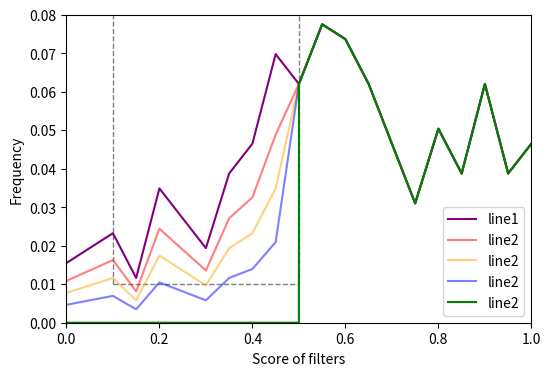

This figure's Python source:
import numpy as np
import matplotlib.pyplot as plt
from scipy.interpolate import make_interp_spline

W = 1
H = 0.08

plt.figure(figsize=(6, 4), dpi=100)
# plt.title("matplot demo")
ax = plt.gca()
ax.set_xlim(0, W)
ax.set_xlabel("Score of filters")
ax.set_ylim(0, H)
ax.set_ylabel("Frequency")

ax.add_patch(plt.Rectangle((0.1, 0.01), 0.4, 0.9, color="gray", linestyle="--", fill=False, linewidth=1))
ax.annotate('Removed by SFP', xy=(0.5, 0.6), xytext=(0.6, 0.8),
 arrowprops=dict(arrowstyle="->", connectionstyle="arc3,rad=-0.3"))


X = np.arange(0, 1.2, 0.05)
X_SFP =np.append(X, 0.5001)
X_SFP.sort()
X1 = np.linspace(1, W, 200)
Y1 = np.array([0.2, 0.25, 0.3, 0.15, 0.45, 0.35, 0.25, 0.5, 0.6, 0.9, 0.8, 1, 0.95, 0.8, 0.6, 0.4, 0.65, 0.5, 0.8, 0.5, 0.6, 0.5, 0.35, 0.5])
Y1 = Y1/Y1.sum()
Y_SFP = np.array([0.2, 0.25, 0.3, 0.15, 0.45, 0.35, 0.25, 0.5, 0.6, 0.9, 0.8, 0.8, 1, 0.95, 0.8, 0.6, 0.4, 0.65, 0.5, 0.8, 0.5, 0.6, 0.5, 0.7, 0.5])
Y_SFP_ave =Y_SFP/Y_SFP.sum()
Y_SFP = np.append(Y_SFP_ave[:10],Y_SFP[10:])
Yr = np.append(Y1[:10]*0.7, Y1[10:])
Yo = np.append(Y1[:10]*0.5, Y1[10:])
Yb = np.append(Y1[:10]*0.3, Y1[10:])
Yg = np.append(Y_SFP[:11]*0, Y1[10:])
Yh = Y1*0.2

#print("merge:",  )

plt.plot(X, Y1, color="purple", label="line1", linestyle="-")
plt.plot(X, Yr, color="red", label="line2", alpha=0.5)
plt.plot(X, Yo, color="orange", label="line2", alpha=0.5)
plt.plot(X, Yb, color="blue", label="line2", alpha=0.5)
#plt.plot(X, Yh, color="gray", label="line2", alpha=0.5)
plt.plot(X_SFP, Yg, color="green", label="line2", )

plt.legend()
# plt.grid(True)
# plt.grid(linestyle='--')
plt.show()
